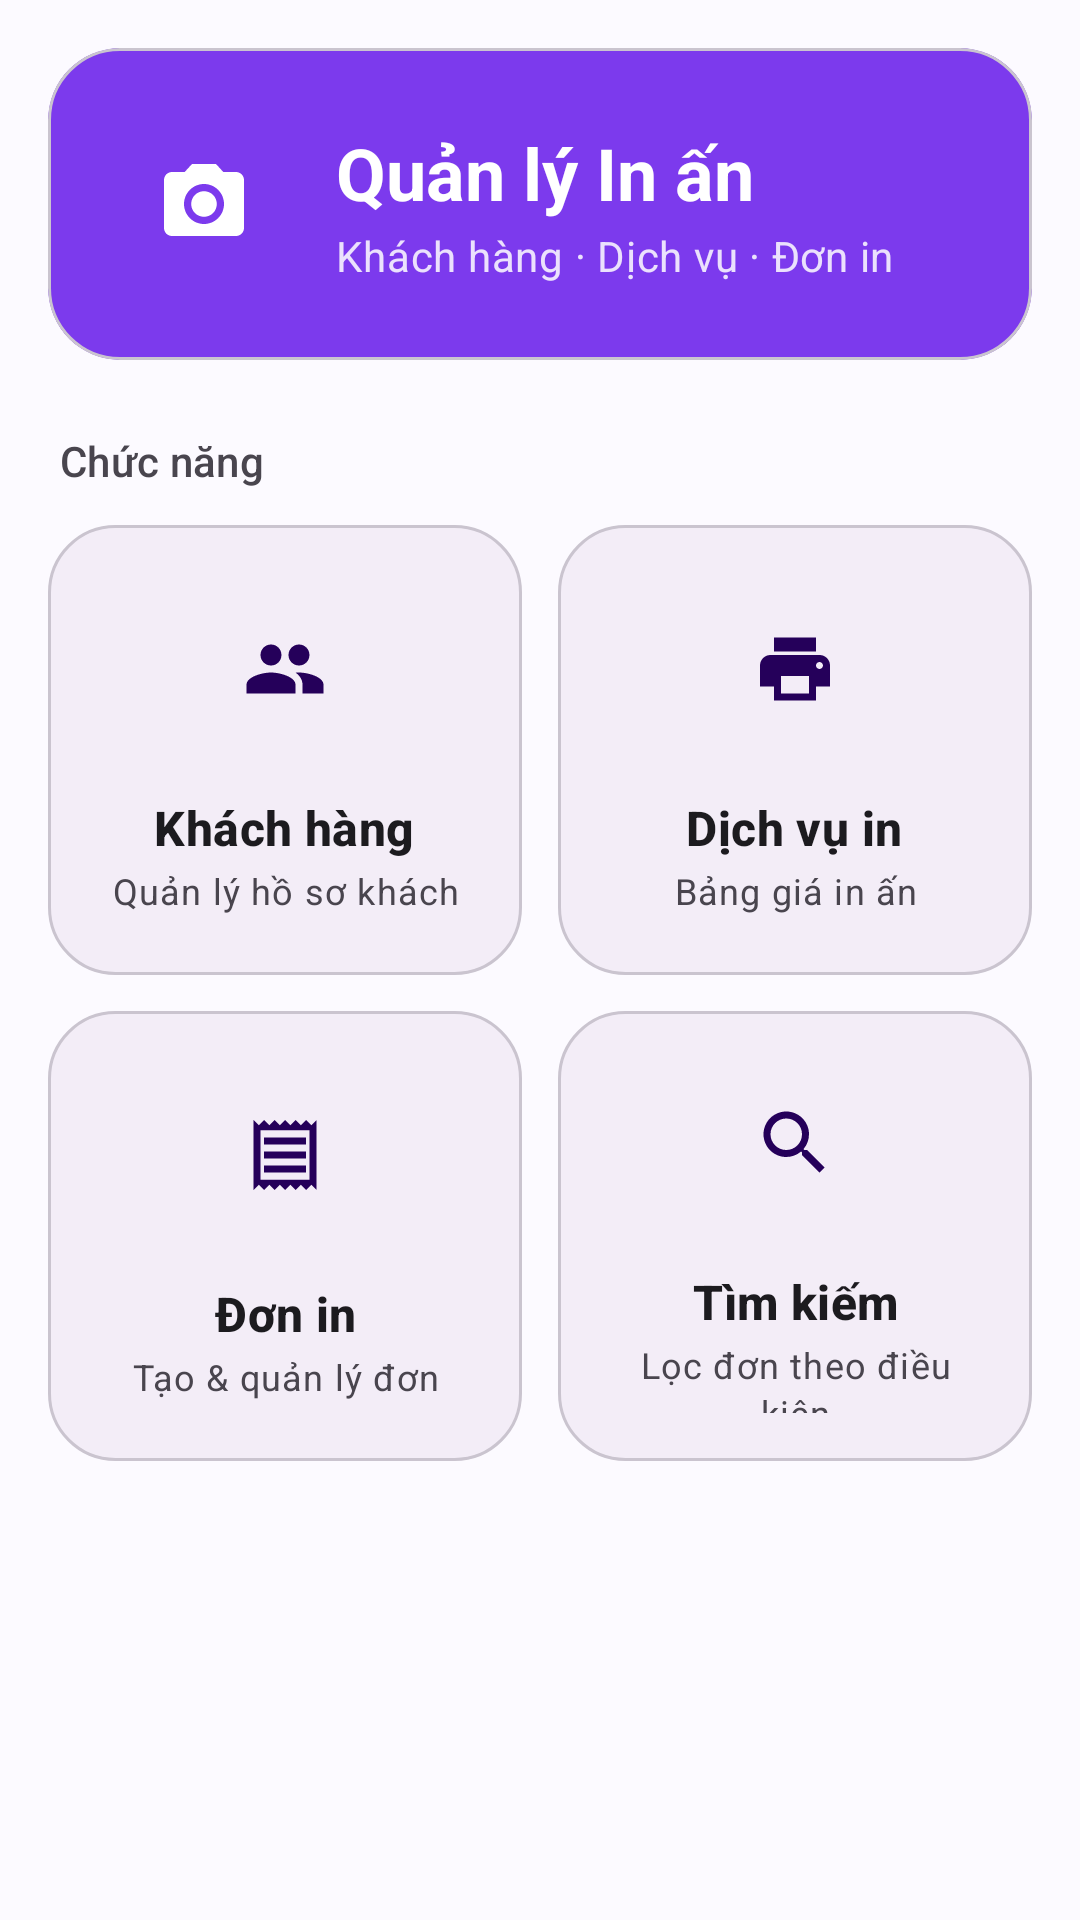

Write the Android layout XML for this screen, with the resource values it uses.
<!-- AndroidManifest.xml: application theme Theme.PhotoManagement -->
<!-- res/layout/activity_main.xml -->
<?xml version="1.0" encoding="utf-8"?>
<ScrollView xmlns:android="http://schemas.android.com/apk/res/android"
    xmlns:app="http://schemas.android.com/apk/res-auto"
    android:layout_width="match_parent"
    android:layout_height="match_parent"
    android:background="?android:attr/colorBackground"
    android:fillViewport="true">

    <LinearLayout
        android:layout_width="match_parent"
        android:layout_height="wrap_content"
        android:orientation="vertical"
        android:padding="16dp">

        
        <com.google.android.material.card.MaterialCardView
            android:layout_width="match_parent"
            android:layout_height="wrap_content"
            app:cardBackgroundColor="?attr/colorPrimary"
            app:cardCornerRadius="24dp"
            app:cardElevation="0dp">

            <LinearLayout
                android:layout_width="match_parent"
                android:layout_height="wrap_content"
                android:gravity="center_vertical"
                android:orientation="horizontal"
                android:padding="24dp">

                <ImageView
                    android:layout_width="56dp"
                    android:layout_height="56dp"
                    android:background="@drawable/bg_hero_icon"
                    android:contentDescription="@string/app_name"
                    android:padding="12dp"
                    android:src="@drawable/ic_photo_camera"
                    app:tint="?attr/colorOnPrimary" />

                <LinearLayout
                    android:layout_width="0dp"
                    android:layout_height="wrap_content"
                    android:layout_marginStart="16dp"
                    android:layout_weight="1"
                    android:orientation="vertical">

                    <TextView
                        android:layout_width="wrap_content"
                        android:layout_height="wrap_content"
                        android:text="@string/dashboard_title"
                        android:textAppearance="?attr/textAppearanceHeadlineSmall"
                        android:textColor="?attr/colorOnPrimary"
                        android:textStyle="bold" />

                    <TextView
                        android:layout_width="wrap_content"
                        android:layout_height="wrap_content"
                        android:layout_marginTop="2dp"
                        android:alpha="0.85"
                        android:text="@string/dashboard_subtitle"
                        android:textAppearance="?attr/textAppearanceBodyMedium"
                        android:textColor="?attr/colorOnPrimary" />
                </LinearLayout>
            </LinearLayout>
        </com.google.android.material.card.MaterialCardView>

        <TextView
            android:layout_width="wrap_content"
            android:layout_height="wrap_content"
            android:layout_marginStart="4dp"
            android:layout_marginTop="24dp"
            android:layout_marginBottom="12dp"
            android:text="@string/section_features"
            android:textAppearance="?attr/textAppearanceTitleSmall"
            android:textColor="?attr/colorOnSurfaceVariant" />

        
        <LinearLayout
            android:layout_width="match_parent"
            android:layout_height="wrap_content"
            android:baselineAligned="false"
            android:orientation="horizontal">

            <LinearLayout
                android:id="@+id/btnCustomer"
                style="@style/Widget.App.GridItem"
                android:layout_width="0dp"
                android:layout_height="150dp"
                android:layout_weight="1">

                <ImageView
                    style="@style/Widget.App.GridCard.Icon"
                    android:src="@drawable/ic_group" />

                <TextView
                    style="@style/Widget.App.GridCard.Title"
                    android:text="@string/grid_customer" />

                <TextView
                    style="@style/Widget.App.GridCard.Desc"
                    android:text="@string/grid_customer_desc" />
            </LinearLayout>

            <LinearLayout
                android:id="@+id/btnService"
                style="@style/Widget.App.GridItem"
                android:layout_width="0dp"
                android:layout_height="150dp"
                android:layout_marginStart="12dp"
                android:layout_weight="1">

                <ImageView
                    style="@style/Widget.App.GridCard.Icon"
                    android:src="@drawable/ic_print" />

                <TextView
                    style="@style/Widget.App.GridCard.Title"
                    android:text="@string/grid_service" />

                <TextView
                    style="@style/Widget.App.GridCard.Desc"
                    android:text="@string/grid_service_desc" />
            </LinearLayout>
        </LinearLayout>

        
        <LinearLayout
            android:layout_width="match_parent"
            android:layout_height="wrap_content"
            android:layout_marginTop="12dp"
            android:baselineAligned="false"
            android:orientation="horizontal">

            <LinearLayout
                android:id="@+id/btnOrder"
                style="@style/Widget.App.GridItem"
                android:layout_width="0dp"
                android:layout_height="150dp"
                android:layout_weight="1">

                <ImageView
                    style="@style/Widget.App.GridCard.Icon"
                    android:src="@drawable/ic_receipt" />

                <TextView
                    style="@style/Widget.App.GridCard.Title"
                    android:text="@string/grid_order" />

                <TextView
                    style="@style/Widget.App.GridCard.Desc"
                    android:text="@string/grid_order_desc" />
            </LinearLayout>

            <LinearLayout
                android:id="@+id/btnSearch"
                style="@style/Widget.App.GridItem"
                android:layout_width="0dp"
                android:layout_height="150dp"
                android:layout_marginStart="12dp"
                android:layout_weight="1">

                <ImageView
                    style="@style/Widget.App.GridCard.Icon"
                    android:src="@drawable/ic_search" />

                <TextView
                    style="@style/Widget.App.GridCard.Title"
                    android:text="@string/grid_search" />

                <TextView
                    style="@style/Widget.App.GridCard.Desc"
                    android:text="@string/grid_search_desc" />
            </LinearLayout>
        </LinearLayout>

    </LinearLayout>
</ScrollView>
<!-- resources referenced by this layout -->
<resources>
  <string name="app_name">Photo-Management</string>
  <string name="dashboard_subtitle">Khách hàng · Dịch vụ · Đơn in</string>
  <string name="dashboard_title">Quản lý In ấn</string>
  <string name="grid_customer">Khách hàng</string>
  <string name="grid_customer_desc">Quản lý hồ sơ khách</string>
  <string name="grid_order">Đơn in</string>
  <string name="grid_order_desc">Tạo &amp; quản lý đơn</string>
  <string name="grid_search">Tìm kiếm</string>
  <string name="grid_search_desc">Lọc đơn theo điều kiện</string>
  <string name="grid_service">Dịch vụ in</string>
  <string name="grid_service_desc">Bảng giá in ấn</string>
  <string name="section_features">Chức năng</string>
  <style name="Widget.App.GridCard.Desc" parent="TextAppearance.Material3.BodySmall">
          <item name="android:layout_width">wrap_content</item>
          <item name="android:layout_height">wrap_content</item>
          <item name="android:layout_marginTop">2dp</item>
          <item name="android:textColor">?attr/colorOnSurfaceVariant</item>
          <item name="android:gravity">center</item>
      </style>
  <style name="Widget.App.GridCard.Icon">
          <item name="android:layout_width">56dp</item>
          <item name="android:layout_height">56dp</item>
          <item name="android:layout_gravity">center_horizontal</item>
          <item name="android:background">@drawable/bg_icon_circle</item>
          <item name="android:padding">14dp</item>
          <item name="android:scaleType">fitCenter</item>
          <item name="android:contentDescription">@null</item>
          <item name="android:tint">@color/md_on_primary_container</item>
      </style>
  <style name="Widget.App.GridCard.Title" parent="TextAppearance.Material3.TitleMedium">
          <item name="android:layout_width">wrap_content</item>
          <item name="android:layout_height">wrap_content</item>
          <item name="android:layout_marginTop">14dp</item>
          <item name="android:textColor">?attr/colorOnSurface</item>
          <item name="android:textStyle">bold</item>
          <item name="android:gravity">center</item>
      </style>
  <style name="Widget.App.GridItem" parent="">
  
          <item name="android:orientation">vertical</item>
          <item name="android:gravity">center</item>
          <item name="android:padding">16dp</item>
          <item name="android:background">@drawable/bg_grid_card</item>
          <item name="android:clickable">true</item>
          <item name="android:focusable">true</item>
      </style>
  <style name="Theme.PhotoManagement" parent="Base.Theme.PhotoManagement" />
  <color name="md_on_primary_container">#25005A</color>
  <color name="md_primary">#7C3AED</color>
  <color name="md_surface_container">#F3EDF7</color>
  <color name="md_outline_variant">#CAC4CF</color>
  <color name="md_on_surface">#1C1B1F</color>
  <color name="md_on_primary">#FFFFFF</color>
  <color name="md_primary_container">#EADDFF</color>
  <color name="md_secondary">#635B70</color>
  <color name="md_on_secondary">#FFFFFF</color>
  <color name="md_secondary_container">#E9DEF8</color>
  <color name="md_on_secondary_container">#1E192B</color>
  <color name="md_tertiary">#00696D</color>
  <color name="md_on_tertiary">#FFFFFF</color>
  <color name="md_tertiary_container">#6FF7FC</color>
  <color name="md_on_tertiary_container">#002021</color>
  <color name="md_error">#BA1A1A</color>
  <color name="md_on_error">#FFFFFF</color>
  <color name="md_error_container">#FFDAD6</color>
  <color name="md_on_error_container">#410002</color>
  <color name="md_background">#FCFAFF</color>
  <color name="md_on_background">#1C1B1F</color>
  <color name="md_surface">#FCFAFF</color>
  <color name="md_surface_variant">#E7E0EB</color>
  <color name="md_on_surface_variant">#49454E</color>
  <color name="md_outline">#7A757F</color>
</resources>
